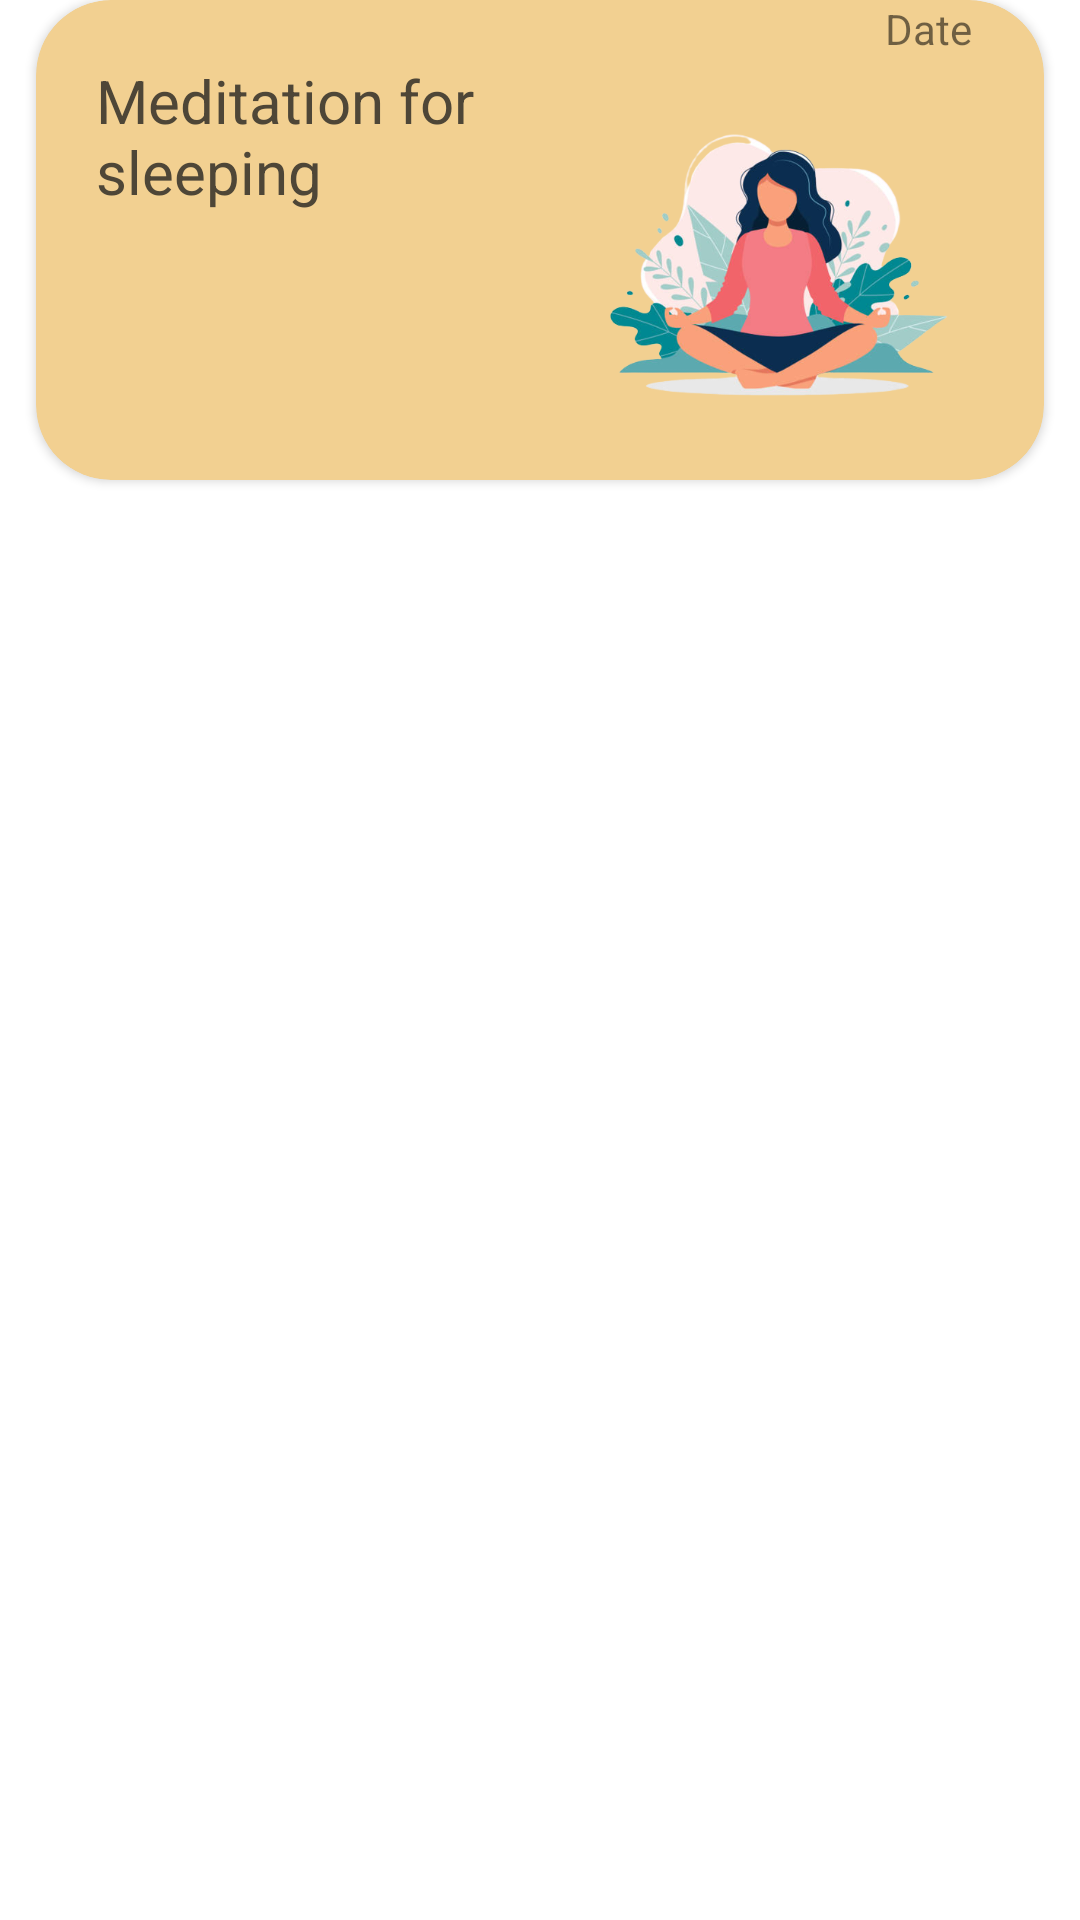

Reconstruct the res/layout file that produces this screen, plus the resources it refers to.
<!-- AndroidManifest.xml: application theme Theme.HealthCareApp -->
<!-- res/layout/meditation_history_item.xml -->
<?xml version="1.0" encoding="utf-8"?>
<LinearLayout xmlns:android="http://schemas.android.com/apk/res/android"
    android:layout_width="match_parent"
    xmlns:app="http://schemas.android.com/apk/res-auto"
    android:layout_height="wrap_content">
    <androidx.cardview.widget.CardView
        android:layout_width="match_parent"
        android:backgroundTint="@color/yellow"
        android:elevation="12dp"
        android:layout_marginHorizontal="12dp"
        app:cardCornerRadius="25dp"
        android:layout_marginBottom="24dp"
        android:layout_height="wrap_content">
        <LinearLayout
            android:layout_width="match_parent"
            android:layout_height="match_parent">
            <LinearLayout
                android:padding="12dp"
                android:layout_width="0dp"
                android:layout_marginLeft="8dp"
                android:layout_marginTop="8dp"
                android:layout_weight="1"
                android:orientation="vertical"
                android:layout_height="match_parent">
                <TextView
                    android:layout_width="match_parent"
                    android:textColor="@color/brown"
                    android:textSize="@dimen/font_size_large"
                    android:id="@+id/tv_title_history_item"
                    android:text="Meditation for sleeping"
                    android:layout_weight="1"
                    android:layout_height="wrap_content"/>

            </LinearLayout>
            <LinearLayout
                android:layout_width="160dp"
                android:orientation="vertical"
                android:layout_height="160dp">
                <TextView
                    android:layout_width="match_parent"
                    android:text="Date"
                    android:textAlignment="viewEnd"
                    android:layout_marginEnd="24dp"
                    android:id="@+id/createdAt_history_item"
                    android:layout_height="wrap_content"/>
                <ImageView
                    android:layout_width="140dp"
                    android:id="@+id/img_history_item"
                    android:src="@drawable/girl_meditating"
                    android:layout_height="140dp"/>
            </LinearLayout>
        </LinearLayout>
    </androidx.cardview.widget.CardView>
</LinearLayout>
<!-- resources referenced by this layout -->
<resources>
  <color name="brown">#4E4637</color>
  <color name="yellow">#f2d091</color>
  <dimen name="font_size_large">20sp</dimen>
  <!-- drawable girl_meditating: png bitmap (drawable, 148881 bytes) -->
  <style name="Theme.HealthCareApp" parent="Theme.MaterialComponents.DayNight.DarkActionBar">
          
          <item name="colorPrimary">@color/purple_500</item>
          <item name="colorPrimaryVariant">@color/yellow</item>
          <item name="colorOnPrimary">@color/white</item>
          
          <item name="colorSecondary">@color/teal_200</item>
          <item name="colorSecondaryVariant">@color/teal_700</item>
          <item name="colorOnSecondary">@color/black</item>
          
          <item name="android:statusBarColor">?attr/colorPrimaryVariant</item>
          <item name="windowNoTitle">true</item>
  
          
      </style>
  <color name="purple_500">#FF6200EE</color>
  <color name="white">#FFFFFFFF</color>
  <color name="teal_200">#FF03DAC5</color>
  <color name="teal_700">#FF018786</color>
  <color name="black">#FF000000</color>
</resources>
